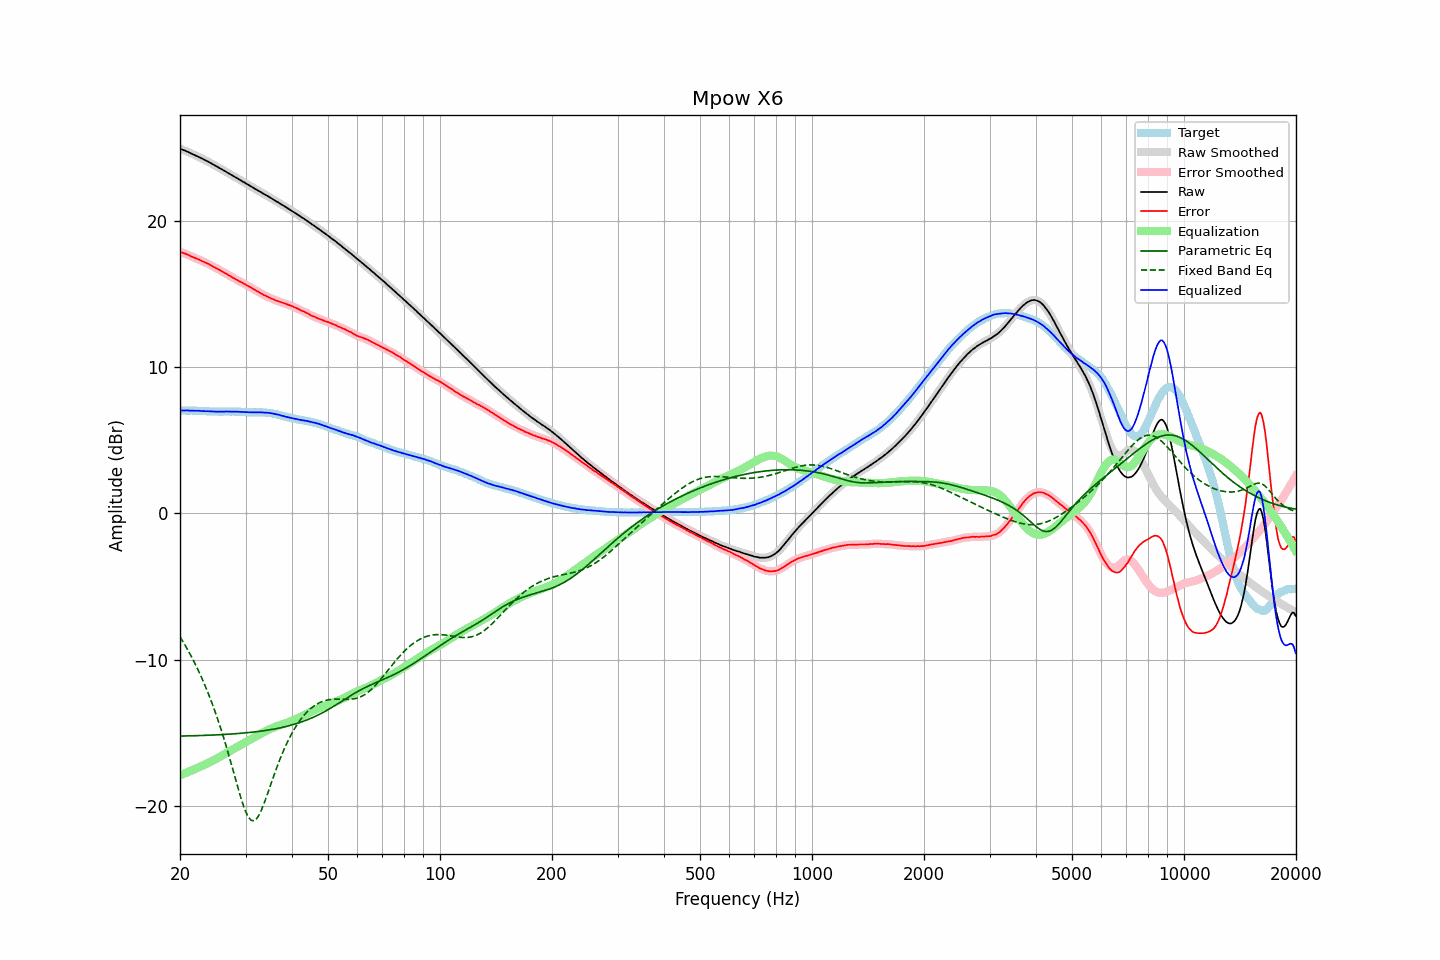

The data file committed next to this chart (first rows):
frequency, raw, error, smoothed, error_smoothed, equalization, parametric_eq, fixed_band_eq, equalized_raw, equalized_smoothed, target
20.00, 24.94, 17.90, 24.94, 17.89, -17.90, -15.23, -8.44, 7.04, 7.04, 7.05
20.20, 24.90, 17.86, 24.90, 17.86, -17.86, -15.22, -8.61, 7.04, 7.05, 7.05
20.40, 24.86, 17.82, 24.86, 17.82, -17.82, -15.22, -8.79, 7.05, 7.05, 7.05
20.61, 24.82, 17.78, 24.82, 17.78, -17.77, -15.22, -8.98, 7.05, 7.05, 7.05
20.81, 24.77, 17.74, 24.78, 17.74, -17.73, -15.22, -9.17, 7.04, 7.05, 7.04
21.02, 24.73, 17.70, 24.73, 17.69, -17.68, -15.21, -9.37, 7.05, 7.04, 7.04
21.23, 24.67, 17.64, 24.68, 17.64, -17.64, -15.21, -9.56, 7.04, 7.04, 7.04
21.44, 24.62, 17.58, 24.62, 17.58, -17.59, -15.21, -9.77, 7.03, 7.03, 7.05
21.66, 24.57, 17.54, 24.57, 17.53, -17.54, -15.20, -9.98, 7.03, 7.03, 7.03
21.87, 24.52, 17.49, 24.52, 17.49, -17.49, -15.20, -10.20, 7.03, 7.03, 7.03
22.09, 24.47, 17.45, 24.47, 17.45, -17.45, -15.20, -10.41, 7.03, 7.03, 7.02
22.31, 24.42, 17.40, 24.42, 17.40, -17.40, -15.19, -10.64, 7.02, 7.02, 7.02
22.54, 24.37, 17.36, 24.37, 17.35, -17.35, -15.19, -10.88, 7.02, 7.02, 7.01
22.76, 24.31, 17.30, 24.32, 17.30, -17.30, -15.19, -11.12, 7.01, 7.01, 7.01
22.99, 24.26, 17.25, 24.26, 17.25, -17.25, -15.18, -11.36, 7.01, 7.01, 7.01
23.22, 24.20, 17.20, 24.20, 17.20, -17.20, -15.18, -11.62, 7.00, 7.00, 7.00
23.45, 24.14, 17.14, 24.15, 17.15, -17.15, -15.18, -11.87, 6.99, 7.00, 7.00
23.69, 24.09, 17.10, 24.09, 17.10, -17.10, -15.17, -12.15, 7.00, 6.99, 6.99
23.92, 24.03, 17.05, 24.03, 17.05, -17.04, -15.17, -12.42, 6.99, 6.99, 6.98
24.16, 23.97, 16.99, 23.97, 16.99, -16.99, -15.16, -12.70, 6.99, 6.98, 6.98
24.40, 23.90, 16.92, 23.91, 16.93, -16.93, -15.16, -12.99, 6.97, 6.98, 6.98
24.65, 23.84, 16.87, 23.84, 16.86, -16.87, -15.15, -13.30, 6.97, 6.97, 6.98
24.89, 23.78, 16.81, 23.78, 16.81, -16.81, -15.15, -13.60, 6.97, 6.97, 6.98
25.14, 23.72, 16.75, 23.72, 16.75, -16.75, -15.14, -13.92, 6.97, 6.97, 6.98
25.39, 23.66, 16.70, 23.66, 16.69, -16.69, -15.14, -14.24, 6.97, 6.97, 6.97
25.65, 23.60, 16.64, 23.60, 16.63, -16.63, -15.13, -14.58, 6.97, 6.97, 6.96
25.91, 23.53, 16.57, 23.54, 16.57, -16.57, -15.12, -14.92, 6.97, 6.97, 6.96
26.16, 23.47, 16.50, 23.47, 16.51, -16.51, -15.12, -15.28, 6.97, 6.97, 6.97
26.43, 23.41, 16.44, 23.41, 16.44, -16.44, -15.11, -15.64, 6.97, 6.97, 6.97
26.69, 23.35, 16.38, 23.35, 16.38, -16.38, -15.11, -16.01, 6.97, 6.97, 6.97
26.96, 23.28, 16.31, 23.29, 16.32, -16.32, -15.10, -16.39, 6.97, 6.97, 6.97
27.23, 23.22, 16.26, 23.22, 16.25, -16.25, -15.09, -16.78, 6.97, 6.97, 6.97
27.50, 23.15, 16.19, 23.16, 16.19, -16.19, -15.08, -17.17, 6.97, 6.97, 6.97
27.77, 23.09, 16.12, 23.09, 16.12, -16.13, -15.08, -17.56, 6.97, 6.97, 6.98
28.05, 23.03, 16.07, 23.03, 16.06, -16.06, -15.07, -17.96, 6.97, 6.97, 6.96
28.33, 22.96, 16.00, 22.97, 16.00, -16.00, -15.06, -18.35, 6.96, 6.96, 6.96
28.62, 22.90, 15.95, 22.90, 15.94, -15.94, -15.05, -18.75, 6.96, 6.96, 6.95
28.90, 22.83, 15.87, 22.83, 15.88, -15.88, -15.04, -19.12, 6.95, 6.95, 6.96
29.19, 22.77, 15.82, 22.77, 15.82, -15.82, -15.03, -19.50, 6.95, 6.95, 6.95
29.48, 22.70, 15.76, 22.70, 15.76, -15.76, -15.02, -19.83, 6.94, 6.94, 6.94
29.78, 22.64, 15.71, 22.64, 15.71, -15.70, -15.01, -20.15, 6.94, 6.94, 6.94
30.08, 22.57, 15.64, 22.58, 15.64, -15.64, -15.00, -20.42, 6.93, 6.93, 6.94
30.38, 22.51, 15.59, 22.51, 15.59, -15.58, -14.99, -20.66, 6.93, 6.93, 6.92
30.68, 22.44, 15.52, 22.45, 15.52, -15.52, -14.98, -20.83, 6.92, 6.92, 6.92
30.99, 22.38, 15.46, 22.38, 15.46, -15.46, -14.97, -20.96, 6.92, 6.92, 6.92
31.30, 22.31, 15.40, 22.32, 15.40, -15.40, -14.96, -21.01, 6.92, 6.92, 6.92
31.61, 22.25, 15.34, 22.25, 15.33, -15.33, -14.95, -21.02, 6.92, 6.92, 6.92
31.93, 22.18, 15.27, 22.19, 15.27, -15.27, -14.93, -20.94, 6.91, 6.92, 6.91
32.24, 22.12, 15.20, 22.12, 15.21, -15.21, -14.92, -20.83, 6.92, 6.92, 6.92
32.57, 22.06, 15.15, 22.06, 15.14, -15.14, -14.91, -20.65, 6.92, 6.92, 6.91
32.89, 21.99, 15.08, 22.00, 15.08, -15.08, -14.89, -20.45, 6.91, 6.92, 6.92
33.22, 21.93, 15.02, 21.93, 15.02, -15.02, -14.88, -20.19, 6.91, 6.91, 6.91
33.55, 21.86, 14.95, 21.86, 14.96, -14.96, -14.86, -19.92, 6.90, 6.90, 6.91
33.89, 21.80, 14.90, 21.80, 14.90, -14.90, -14.84, -19.62, 6.90, 6.90, 6.90
34.23, 21.74, 14.86, 21.74, 14.85, -14.85, -14.83, -19.32, 6.89, 6.89, 6.89
34.57, 21.68, 14.80, 21.68, 14.80, -14.80, -14.81, -19.00, 6.89, 6.88, 6.88
34.92, 21.61, 14.75, 21.61, 14.75, -14.75, -14.79, -18.68, 6.87, 6.87, 6.86
35.27, 21.54, 14.69, 21.55, 14.70, -14.70, -14.77, -18.36, 6.85, 6.85, 6.86
35.62, 21.48, 14.66, 21.48, 14.65, -14.65, -14.75, -18.05, 6.83, 6.83, 6.83
35.97, 21.41, 14.60, 21.41, 14.60, -14.61, -14.73, -17.74, 6.81, 6.81, 6.81
... 635 more rows
